8-way image classification set "dataset" from GitHub (vermaatharv-source/AI-Bootcamp-NIELT); label vocabulary: fresh apple, fresh banana, fresh orange, fresh tomato, rotten apple, rotten banana, rotten orange, rotten tomato.

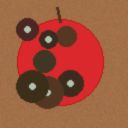
Label: rotten apple

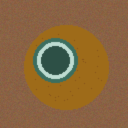
Label: rotten orange

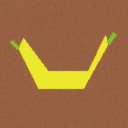
Label: fresh banana

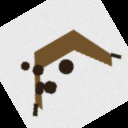
Label: rotten banana

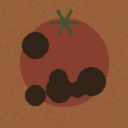
Label: rotten tomato

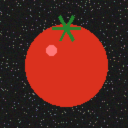
Label: fresh tomato
